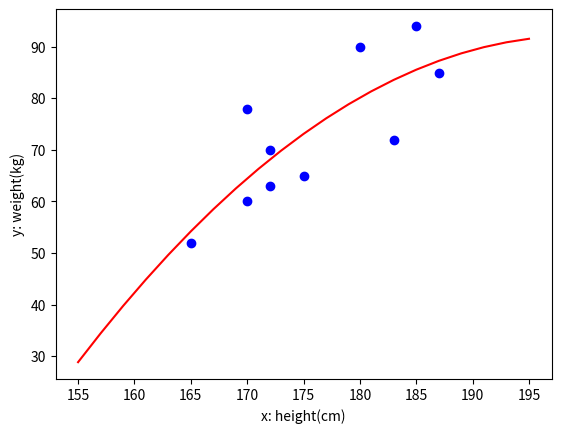

Reproduce this figure in Python.
# coding: utf-8

"""
単回帰分析(説明変数が1つ)
polyfitで回帰式(2次式)の回帰係数を求める
"""

import numpy as np
import matplotlib.pyplot as plt

# 10人分の身長、足のサイズと体重のデータ

# 説明変数(身長, 足のサイズ)
x1_data = np.array([165,170,172,175,170,172,183,187,180,185])
# x2_data = np.array([ 23, 24, 25, 27, 25, 24, 28, 29, 28, 29])
# 目的変数(体重)
y_data  = np.array([ 52, 60, 63, 65, 78, 70, 72, 85, 90, 94])

# polyfitで回帰式の回帰係数を求める
a, b, c = np.polyfit(x1_data, y_data, 2)
print("回帰式: a =", a, "b =", b, "c =", c)

# グラフを描画
margin = 10
x_min, x_max = x1_data.min() - margin, x1_data.max() + margin

# 回帰式(2次式)
X1 = np.arange(x_min, x_max, 2)
Y  = a * X1**2 + b * X1 + c

plt.figure(dpi=200)
plt.scatter(x1_data, y_data, c="Blue")
plt.plot(X1, Y, c="Red")
plt.xlabel("x: height(cm)")
plt.ylabel("y: weight(kg)")
plt.show()